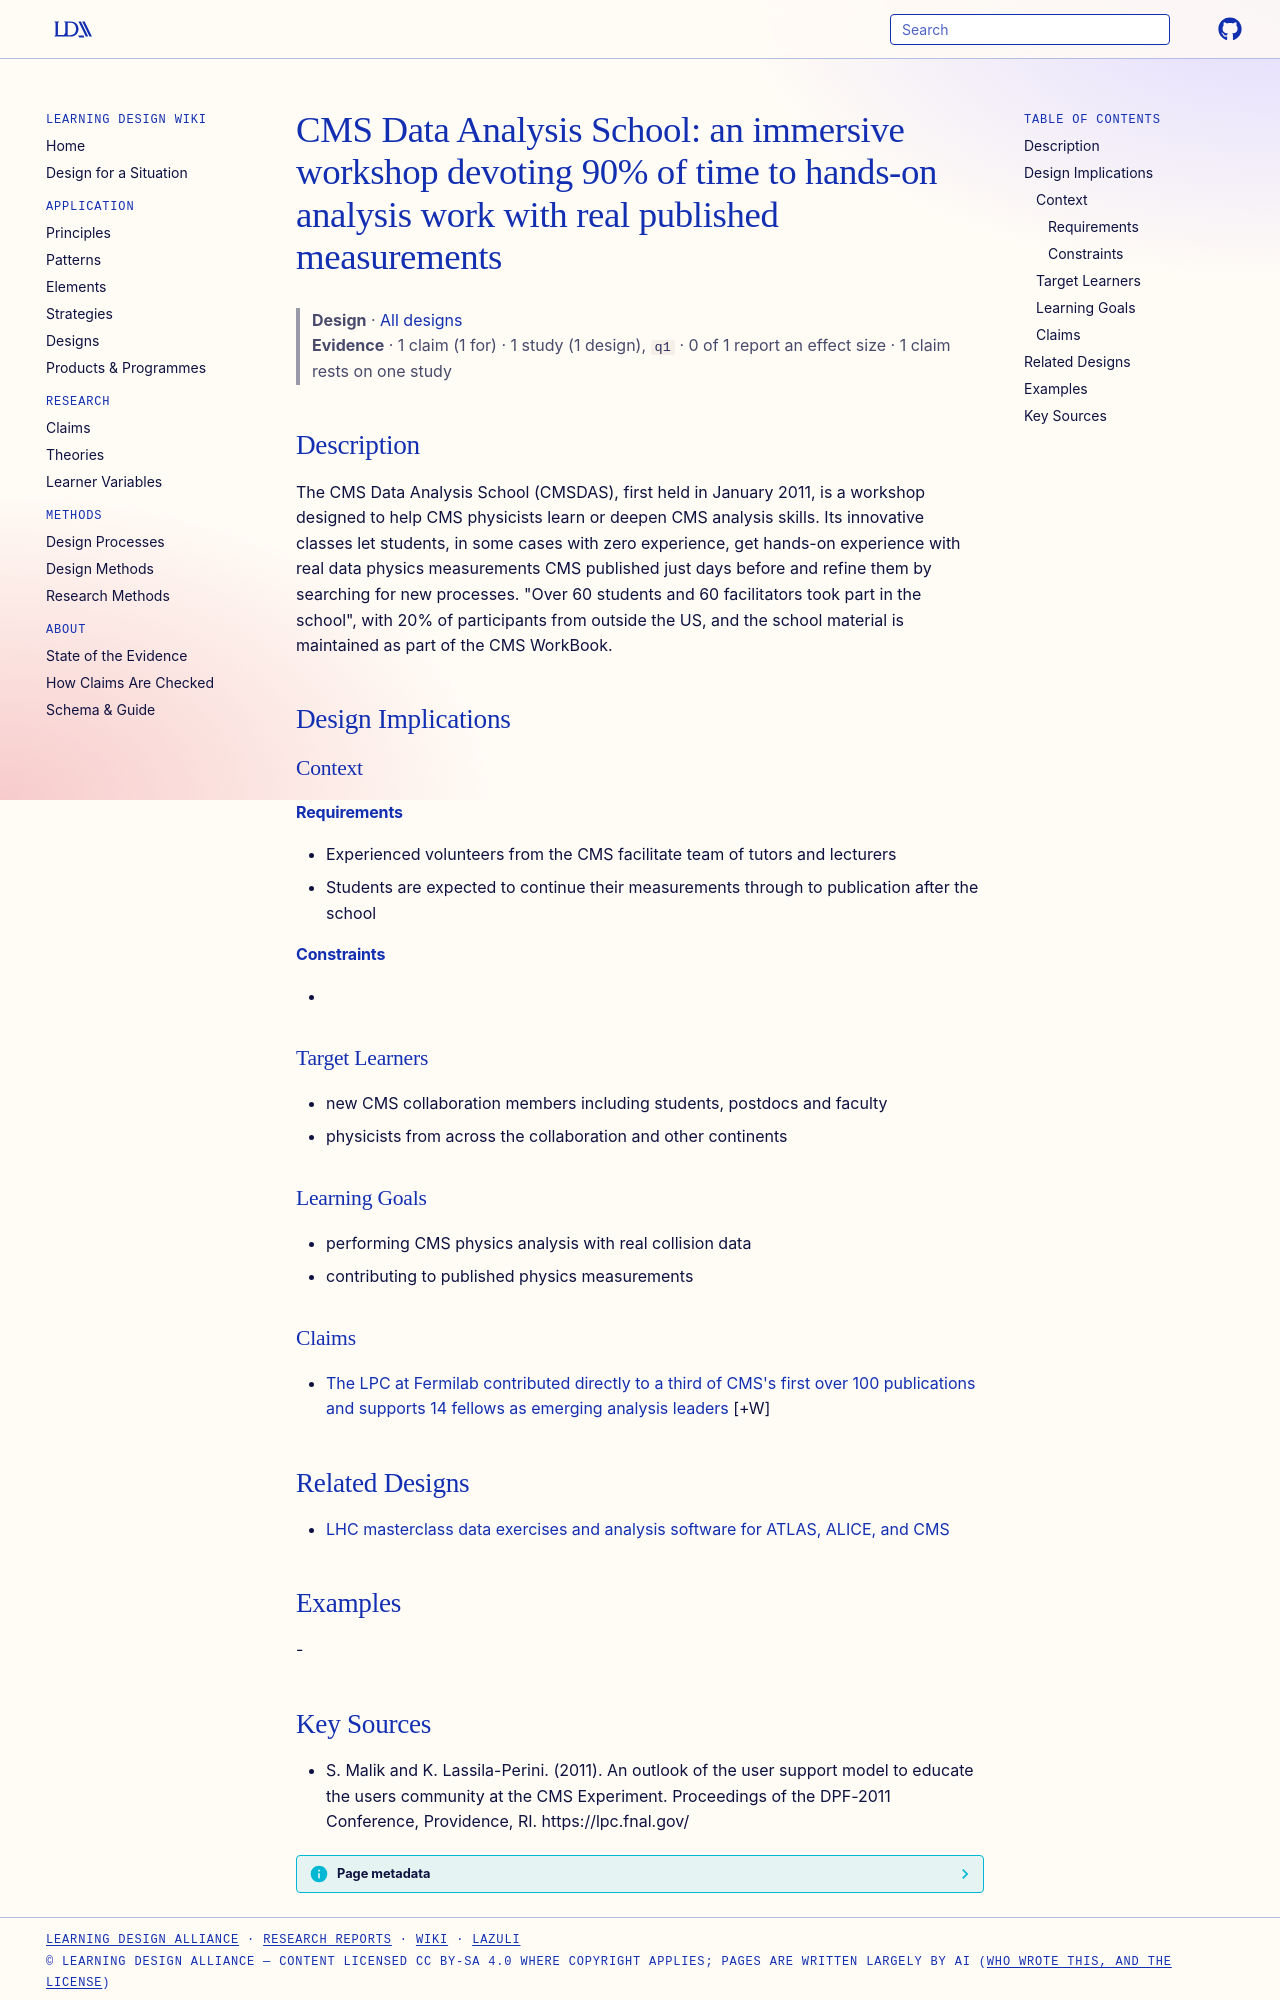

repository: Learning-Design-Alliance/learning-wiki · page: designs/cms-data-analysis-school/index.html · generator: mkdocs

---
type: design
id: cms-data-analysis-school
title: "CMS Data Analysis School: an immersive workshop devoting 90% of time to hands-on analysis work with real published measurements"
description: The CMS Data Analysis School (CMSDAS), first held in January 2011, is a workshop designed to help CMS physicists learn or deepen CMS analysis skills.
status: review
generated:
  by: "process:settle-candidates"
  at: 2026-11-16
sources:
  - id: s-malik-and-k-lassila-perini-2011
    resource: "https://lpc.fnal.gov/"
    title: "S. Malik and K. Lassila-Perini. (2011). An outlook of the user support model to educate the users community at the CMS Experiment. Proceedings of the DPF-2011 Conference, Providence, RI. https://lpc.fnal.gov/"
    author: S. Malik and K. Lassila-Perini
---

# CMS Data Analysis School: an immersive workshop devoting 90% of time to hands-on analysis work with real published measurements

> **Design** · [All designs](index.md)
> **Evidence** · 1 claim (1 for) · 1 study (1 design), `q1` · 0 of 1 report an effect size · 1 claim rests on one study

## Description
The CMS Data Analysis School (CMSDAS), first held in January 2011, is a workshop designed to help CMS physicists learn or deepen CMS analysis skills. Its innovative classes let students, in some cases with zero experience, get hands-on experience with real data physics measurements CMS published just days before and refine them by searching for new processes. "Over 60 students and 60 facilitators took part in the school", with 20% of participants from outside the US, and the school material is maintained as part of the CMS WorkBook.

## Design Implications

### Context
#### Requirements
- Experienced volunteers from the CMS facilitate team of tutors and lecturers
- Students are expected to continue their measurements through to publication after the school
#### Constraints
- 

### Target Learners
- new CMS collaboration members including students, postdocs and faculty
- physicists from across the collaboration and other continents

### Learning Goals
- performing CMS physics analysis with real collision data
- contributing to published physics measurements

### Claims

- [The LPC at Fermilab contributed directly to a third of CMS's first over 100 publications and supports 14 fellows as emerging analysis leaders](../claims/lpc-contribution-third-of-cms-publications.md) [+W]

## Related Designs

- [LHC masterclass data exercises and analysis software for ATLAS, ALICE, and CMS](lhc-masterclass-data-exercises.md)

## Examples
-
